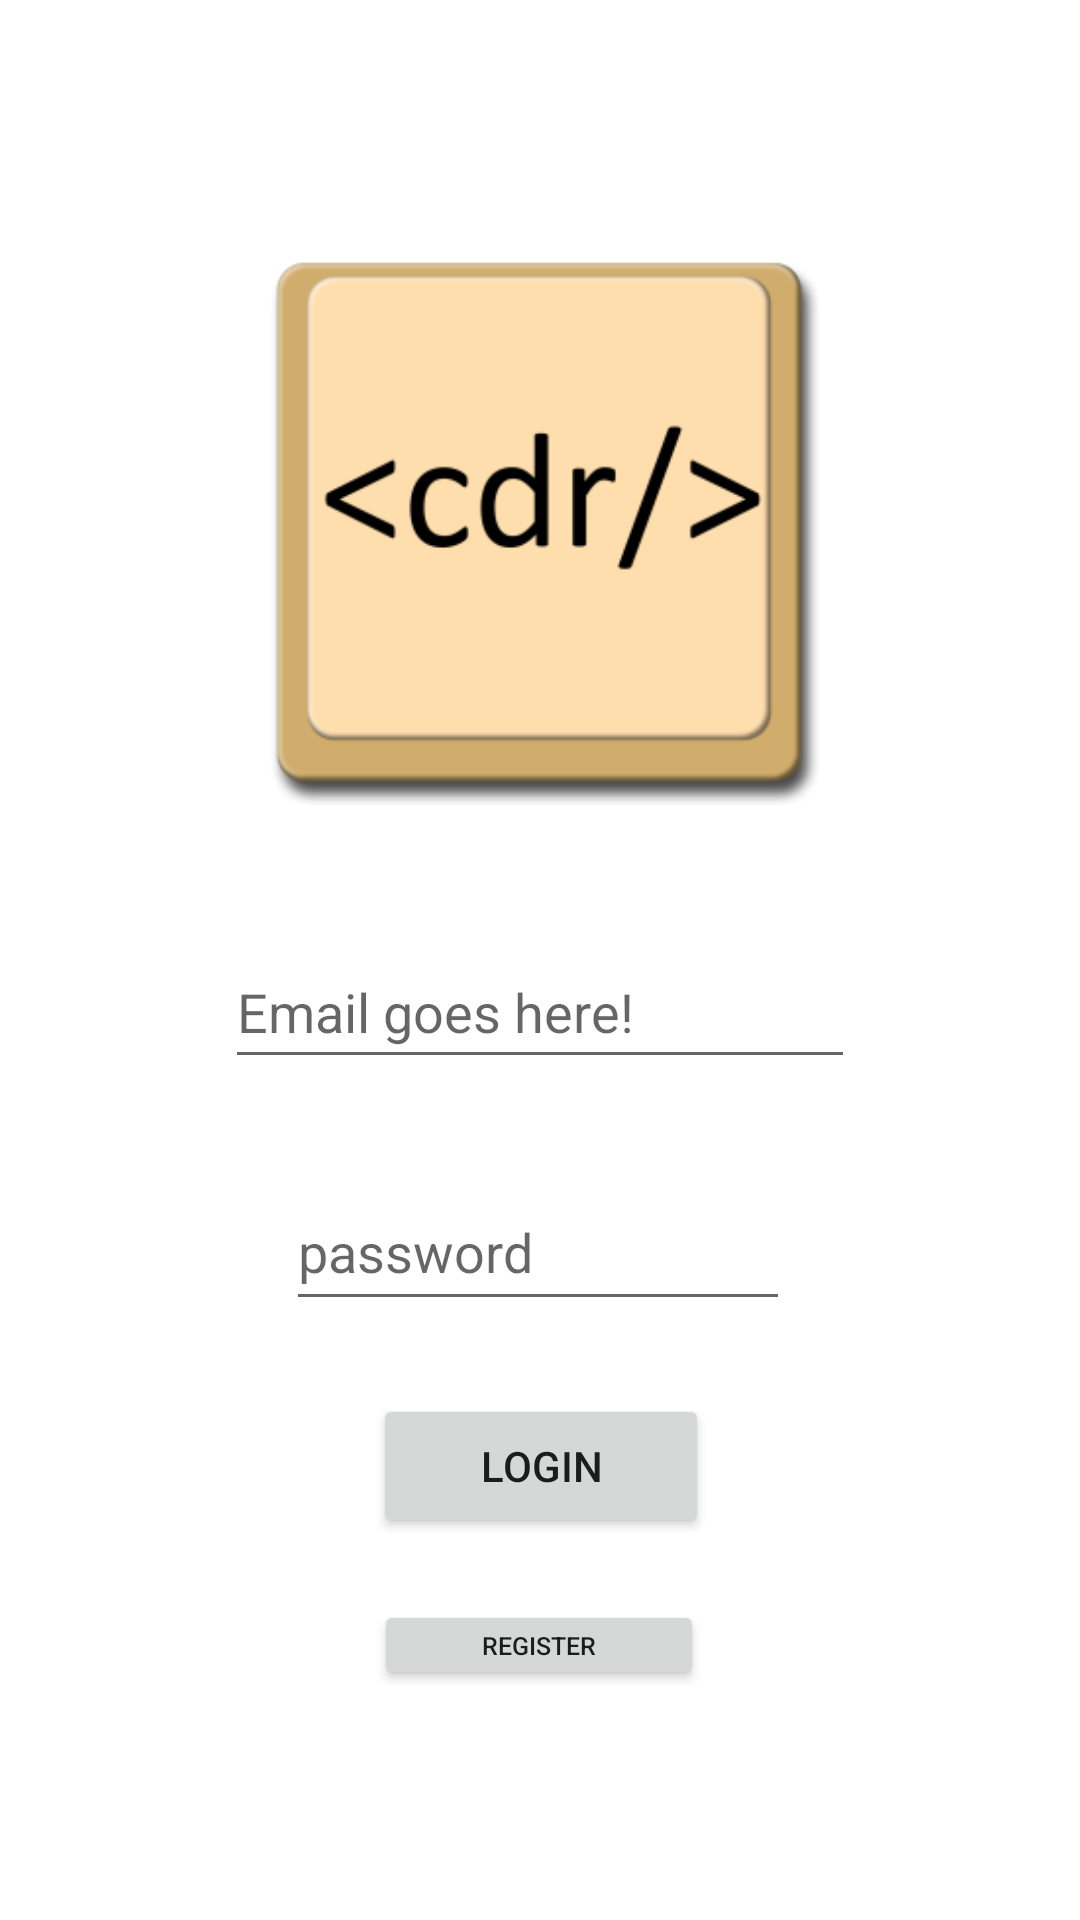

The Android layout XML behind this screen, and the referenced resources:
<!-- AndroidManifest.xml: application theme Theme.Codr -->
<!-- res/layout/fragment_login.xml -->
<?xml version="1.0" encoding="utf-8"?>
<androidx.constraintlayout.widget.ConstraintLayout xmlns:android="http://schemas.android.com/apk/res/android"
    xmlns:app="http://schemas.android.com/apk/res-auto"
    xmlns:tools="http://schemas.android.com/tools"
    android:layout_width="match_parent"
    android:layout_height="match_parent"
    tools:context=".LoginFragment">

    <Button
        android:id="@+id/button_login"
        android:layout_width="112dp"
        android:layout_height="48dp"
        android:text="Login"
        app:layout_constraintBottom_toBottomOf="parent"
        app:layout_constraintEnd_toEndOf="parent"
        app:layout_constraintHorizontal_bias="0.501"
        app:layout_constraintStart_toStartOf="parent"
        app:layout_constraintTop_toTopOf="parent"
        app:layout_constraintVertical_bias="0.785" />

    <ImageView
        android:id="@+id/imageView"
        android:layout_width="246dp"
        android:layout_height="212dp"
        app:layout_constraintBottom_toBottomOf="parent"
        app:layout_constraintEnd_toEndOf="parent"
        app:layout_constraintHorizontal_bias="0.498"
        app:layout_constraintStart_toStartOf="parent"
        app:layout_constraintTop_toTopOf="parent"
        app:layout_constraintVertical_bias="0.159"
        app:srcCompat="@mipmap/codr_logo_foreground" />

    <EditText
        android:id="@+id/edittext_email"
        android:layout_width="wrap_content"
        android:layout_height="wrap_content"
        android:ems="10"
        android:hint="Email goes here!"
        android:inputType="textEmailAddress"
        android:minHeight="48dp"
        app:layout_constraintBottom_toTopOf="@+id/edittext_password"
        app:layout_constraintEnd_toEndOf="parent"
        app:layout_constraintStart_toStartOf="parent"
        app:layout_constraintTop_toBottomOf="@+id/imageView" />

    <EditText
        android:id="@+id/edittext_password"
        android:layout_width="168dp"
        android:layout_height="49dp"
        android:ems="10"
        android:inputType="textPassword"
        android:hint="password"
        app:layout_constraintBottom_toTopOf="@+id/button_login"
        app:layout_constraintEnd_toEndOf="parent"
        app:layout_constraintHorizontal_bias="0.497"
        app:layout_constraintStart_toStartOf="parent"
        app:layout_constraintTop_toBottomOf="@+id/imageView"
        app:layout_constraintVertical_bias="0.82" />

    <Button
        android:id="@+id/button_register"
        android:layout_width="110dp"
        android:layout_height="30dp"
        android:padding="0px"
        android:shadowColor="@color/black"
        android:text="Register"
        android:textSize="25px"
        app:layout_constraintBottom_toBottomOf="parent"
        app:layout_constraintEnd_toEndOf="parent"
        app:layout_constraintHorizontal_bias="0.498"
        app:layout_constraintStart_toStartOf="parent"
        app:layout_constraintTop_toBottomOf="@+id/button_login"
        app:layout_constraintVertical_bias="0.213" />
</androidx.constraintlayout.widget.ConstraintLayout>
<!-- resources referenced by this layout -->
<resources>
  <!-- mipmap codr_logo_foreground: png bitmap (mipmap-hdpi, 4788 bytes) -->
  <style name="Theme.Codr" parent="Theme.MaterialComponents.DayNight.DarkActionBar">
          
          <item name="colorPrimary">#FF0048</item>
          <item name="colorPrimaryVariant">#B3006B</item>
          <item name="colorOnPrimary">@color/white</item>
          
          <item name="colorSecondary">@color/teal_200</item>
          <item name="colorSecondaryVariant">@color/teal_700</item>
          <item name="colorOnSecondary">@color/black</item>
          
          <item name="android:statusBarColor" tools:targetApi="l">?attr/colorPrimaryVariant</item>
          
      </style>
  <!-- not gathered from this repository: default colours our renderer supplied (Android Studio template values) -->
  <color name="teal_200">#FF03DAC5</color>
  <color name="teal_700">#FF018786</color>
  <color name="black">#FF000000</color>
  <color name="white">#FFFFFFFF</color>
</resources>
